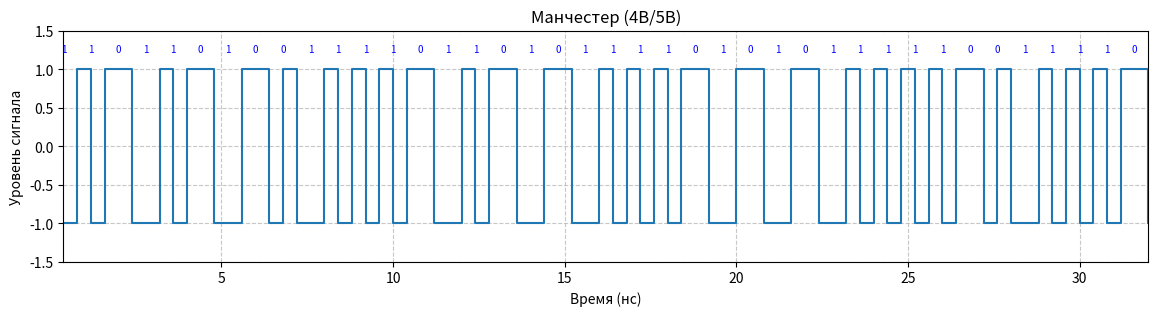
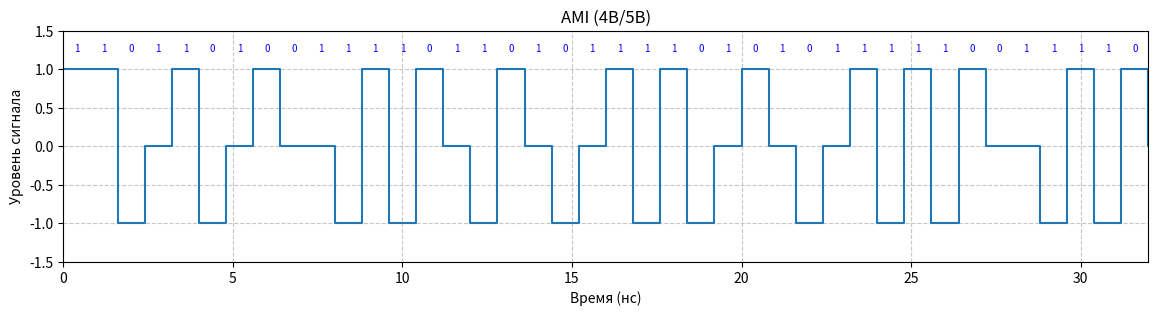

The script that saved these images, in order:
import numpy as np
import matplotlib.pyplot as plt
import itertools

# --- Входные данные и таблица 4B/5B ---
hex_message = "D1F3F5E0"
table_4b5b = {
    "0000": "11110", "0001": "01001", "0010": "10100", "0011": "10101",
    "0100": "01010", "0101": "01011", "0110": "01110", "0111": "01111",
    "1000": "10010", "1001": "10011", "1010": "10110", "1011": "10111",
    "1100": "11010", "1101": "11011", "1110": "11100", "1111": "11101"
}

# --- Функции кодирования ---
def hex_to_bin(hex_msg):
    return ''.join([bin(int(c, 16))[2:].zfill(4) for c in hex_msg])

def encode_4b5b(binary_msg):
    return ''.join(table_4b5b[binary_msg[i:i+4]] for i in range(0, len(binary_msg), 4))

# --- Основной процесс кодирования ---
binary_message = hex_to_bin(hex_message)
encoded_message = encode_4b5b(binary_message)
print("Исходное (bin):", binary_message)
print("4B/5B закодированное (bin):", encoded_message)
print("-" * 30)

# --- Параметры сигнала ---
C = 1e9  # Исходная скорость передачи данных
C_prime = C * (5 / 4)  # <<< ИСПРАВЛЕНО: Требуемая тактовая частота передатчика
T_bit_prime = 1 / C_prime

# --- Вспомогательные функции для графиков (без изменений) ---
def plot_signal(time, signal, title, bits=None):
    plt.figure(figsize=(14, 3))
    plt.step(time, signal, where='post', linewidth=1.5)
    plt.ylim(-1.5, 1.5)
    plt.xlim(time[0], time[-1])
    plt.title(title)
    plt.xlabel('Время (нс)')
    plt.ylabel('Уровень сигнала')
    plt.grid(True, which='both', linestyle='--', alpha=0.7)
    if bits is not None:
        for i, b in enumerate(bits):
            T_ns = T_bit_prime * 1e9
            plt.text((i + 0.5) * T_ns, 1.2, b, ha='center', va='bottom', fontsize=7, color='blue')
    plt.show()

def make_time(len_signal, step):
    return np.cumsum([0] + [step] * len_signal)[1:]

# --- Манчестер ---
manchester = [-1, 1] * len(encoded_message)
for i, bit in enumerate(encoded_message):
    if bit == '0':
        manchester[2*i:2*i+2] = [1, -1]
t_m = make_time(len(encoded_message) * 2, T_bit_prime / 2) * 1e9
plot_signal(t_m, manchester, "Манчестер (4B/5B)", bits=encoded_message)

# <<< ИСПРАВЛЕНО: Расчет частот для Манчестера с учетом C_prime
f_v, f_n = C_prime, C_prime / 2
f_sr = (f_v + f_n) / 2
S = f_v - f_n
print(f"Манчестер (4B/5B): f_в={f_v/1e6:.1f} МГц, f_н={f_n/1e6:.1f} МГц, f_ср={f_sr/1e6:.1f} МГц, S={S/1e6:.1f} МГц")
print("-" * 30)


# --- AMI ---
ami = []
last = -1
for bit in encoded_message:
    if bit == '0':
        ami.append(0)
    else:
        last *= -1
        ami.append(last)
t_ami = np.linspace(0, len(encoded_message) * T_bit_prime, len(encoded_message) + 1) * 1e9
plot_signal(t_ami, [ami[0]] + ami, "AMI (4B/5B)", bits=encoded_message)

# <<< ИСПРАВЛЕНО: Расчет частот для AMI с учетом C_prime и свойства 4B/5B (N=3)
N_4b5b = 3  # Гарантированное максимальное число нулей подряд
f_v = C_prime / 2
f_n = C_prime / (2 * N_4b5b)
f_sr = (f_v + f_n) / 2
S = f_v - f_n
print(f"AMI (4B/5B, N={N_4b5b}): f_в={f_v/1e6:.1f} МГц, f_н={f_n/1e6:.1f} МГц, f_ср={f_sr/1e6:.1f} МГц, S={S/1e6:.1f} МГц")
print("-" * 30)
